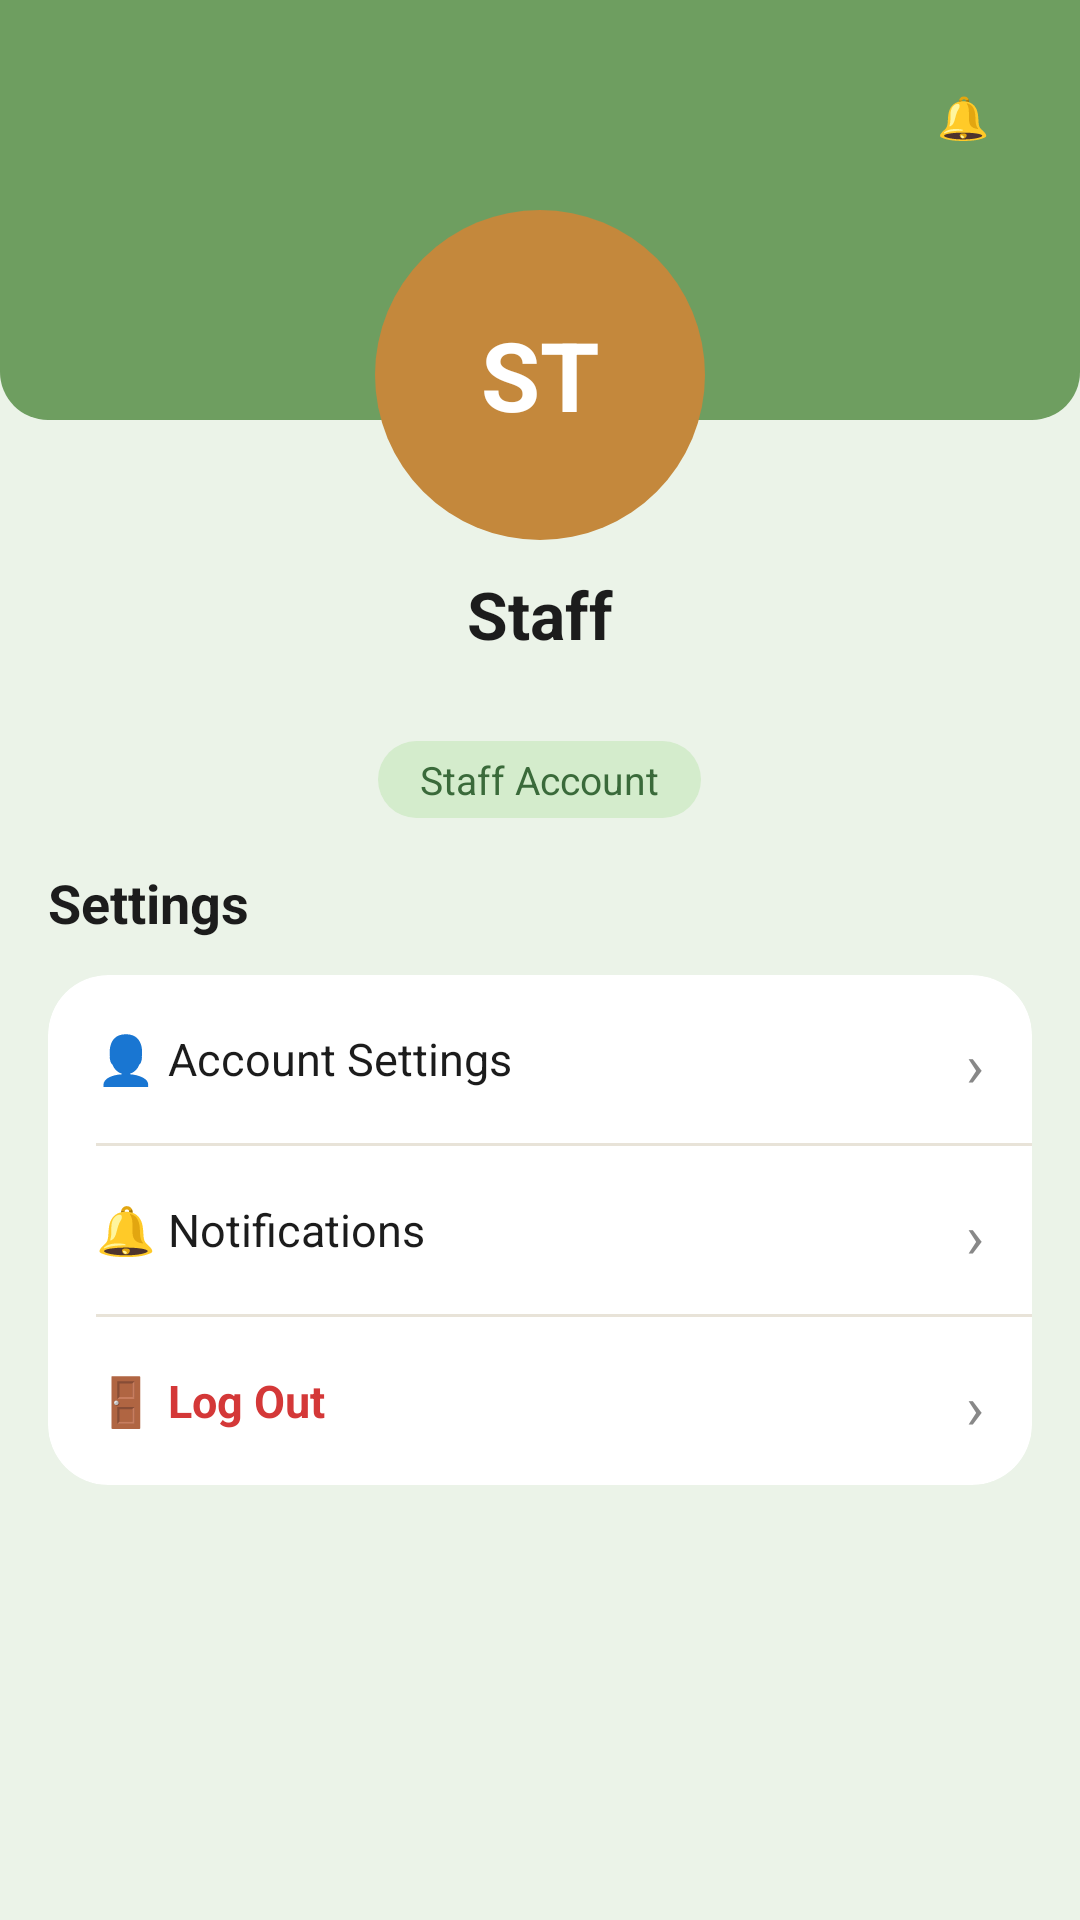

Write the Android layout XML for this screen, with the resource values it uses.
<!-- AndroidManifest.xml: application theme Theme.Klimate -->
<!-- res/layout/fragment_staff_profile.xml -->
<?xml version="1.0" encoding="utf-8"?>
<androidx.core.widget.NestedScrollView xmlns:android="http://schemas.android.com/apk/res/android"
    xmlns:app="http://schemas.android.com/apk/res-auto"
    android:layout_width="match_parent"
    android:layout_height="match_parent"
    android:background="@color/color_profile_bg">

    <LinearLayout
        android:layout_width="match_parent"
        android:layout_height="wrap_content"
        android:orientation="vertical">

        <FrameLayout
            android:layout_width="match_parent"
            android:layout_height="180dp">

            <LinearLayout
                android:layout_width="match_parent"
                android:layout_height="140dp"
                android:background="@drawable/bg_header_green"
                android:gravity="top"
                android:orientation="horizontal"
                android:paddingStart="20dp"
                android:paddingTop="20dp"
                android:paddingEnd="20dp">

                <FrameLayout
                    android:id="@+id/btn_top_left_account"
                    android:layout_width="40dp"
                    android:layout_height="40dp" />

                <View
                    android:layout_width="0dp"
                    android:layout_height="40dp"
                    android:layout_weight="1" />

                <FrameLayout
                    android:id="@+id/btn_notifications"
                    android:layout_width="38dp"
                    android:layout_height="38dp">

                    <TextView
                        android:layout_width="38dp"
                        android:layout_height="38dp"
                        android:background="@drawable/bg_card_white"
                        android:gravity="center"
                        android:text="🔔"
                        android:textSize="14sp" />
                </FrameLayout>
            </LinearLayout>

            <FrameLayout
                android:layout_width="110dp"
                android:layout_height="110dp"
                android:layout_gravity="bottom|center_horizontal">

                <TextView
                    android:id="@+id/tv_avatar_initials"
                    android:layout_width="110dp"
                    android:layout_height="110dp"
                    android:background="@drawable/bg_avatar_circle"
                    android:gravity="center"
                    android:text="ST"
                    android:textColor="@color/white"
                    android:textSize="32sp"
                    android:textStyle="bold" />
            </FrameLayout>
        </FrameLayout>

        <LinearLayout
            android:layout_width="match_parent"
            android:layout_height="wrap_content"
            android:gravity="center"
            android:orientation="vertical"
            android:paddingTop="10dp"
            android:paddingBottom="16dp">

            <TextView
                android:id="@+id/tv_staff_profile_name"
                android:layout_width="wrap_content"
                android:layout_height="wrap_content"
                android:text="Staff"
                android:textColor="@color/color_text_primary"
                android:textSize="22sp"
                android:textStyle="bold" />

            <TextView
                android:id="@+id/tv_staff_profile_email"
                android:layout_width="wrap_content"
                android:layout_height="wrap_content"
                android:layout_marginTop="4dp"
                android:text=""
                android:textColor="@color/color_text_secondary"
                android:textSize="13sp" />

            <TextView
                android:id="@+id/tv_staff_profile_role"
                android:layout_width="wrap_content"
                android:layout_height="wrap_content"
                android:layout_marginTop="6dp"
                android:background="@drawable/bg_eco_badge"
                android:paddingStart="14dp"
                android:paddingTop="4dp"
                android:paddingEnd="14dp"
                android:paddingBottom="4dp"
                android:text="Staff Account"
                android:textColor="@color/color_eco_badge_text"
                android:textSize="13sp" />
        </LinearLayout>

        <LinearLayout
            android:layout_width="match_parent"
            android:layout_height="wrap_content"
            android:orientation="vertical"
            android:paddingStart="16dp"
            android:paddingEnd="16dp">

            <TextView
                android:layout_width="wrap_content"
                android:layout_height="wrap_content"
                android:layout_marginBottom="12dp"
                android:text="Settings"
                android:textColor="@color/color_text_primary"
                android:textSize="18sp"
                android:textStyle="bold" />

            <androidx.cardview.widget.CardView
                android:layout_width="match_parent"
                android:layout_height="wrap_content"
                android:layout_marginBottom="24dp"
                app:cardBackgroundColor="@color/white"
                app:cardCornerRadius="20dp"
                app:cardElevation="2dp">

                <LinearLayout
                    android:layout_width="match_parent"
                    android:layout_height="wrap_content"
                    android:orientation="vertical">

                    <LinearLayout
                        android:id="@+id/row_account"
                        android:layout_width="match_parent"
                        android:layout_height="56dp"
                        android:clickable="true"
                        android:focusable="true"
                        android:gravity="center_vertical"
                        android:orientation="horizontal"
                        android:padding="16dp">

                        <TextView
                            android:layout_width="wrap_content"
                            android:layout_height="wrap_content"
                            android:text="👤 "
                            android:textSize="16sp" />

                        <TextView
                            android:layout_width="0dp"
                            android:layout_height="wrap_content"
                            android:layout_weight="1"
                            android:text="Account Settings"
                            android:textColor="@color/color_text_primary"
                            android:textSize="15sp" />

                        <TextView
                            android:layout_width="wrap_content"
                            android:layout_height="wrap_content"
                            android:text="›"
                            android:textColor="@color/color_text_secondary"
                            android:textSize="20sp" />
                    </LinearLayout>

                    <View
                        android:layout_width="match_parent"
                        android:layout_height="1dp"
                        android:layout_marginStart="16dp"
                        android:background="@color/color_divider" />

                    <LinearLayout
                        android:id="@+id/row_notifications"
                        android:layout_width="match_parent"
                        android:layout_height="56dp"
                        android:clickable="true"
                        android:focusable="true"
                        android:gravity="center_vertical"
                        android:orientation="horizontal"
                        android:padding="16dp">

                        <TextView
                            android:layout_width="wrap_content"
                            android:layout_height="wrap_content"
                            android:text="🔔 "
                            android:textSize="16sp" />

                        <TextView
                            android:layout_width="0dp"
                            android:layout_height="wrap_content"
                            android:layout_weight="1"
                            android:text="Notifications"
                            android:textColor="@color/color_text_primary"
                            android:textSize="15sp" />

                        <TextView
                            android:layout_width="wrap_content"
                            android:layout_height="wrap_content"
                            android:text="›"
                            android:textColor="@color/color_text_secondary"
                            android:textSize="20sp" />
                    </LinearLayout>

                    <View
                        android:layout_width="match_parent"
                        android:layout_height="1dp"
                        android:layout_marginStart="16dp"
                        android:background="@color/color_divider" />

                    <LinearLayout
                        android:id="@+id/row_staff_logout"
                        android:layout_width="match_parent"
                        android:layout_height="56dp"
                        android:clickable="true"
                        android:focusable="true"
                        android:gravity="center_vertical"
                        android:orientation="horizontal"
                        android:padding="16dp">

                        <TextView
                            android:layout_width="wrap_content"
                            android:layout_height="wrap_content"
                            android:text="🚪 "
                            android:textSize="16sp" />

                        <TextView
                            android:layout_width="0dp"
                            android:layout_height="wrap_content"
                            android:layout_weight="1"
                            android:text="Log Out"
                            android:textColor="@color/color_red_text"
                            android:textSize="15sp"
                            android:textStyle="bold" />

                        <TextView
                            android:layout_width="wrap_content"
                            android:layout_height="wrap_content"
                            android:text="›"
                            android:textColor="@color/color_text_secondary"
                            android:textSize="20sp" />
                    </LinearLayout>

                </LinearLayout>
            </androidx.cardview.widget.CardView>
        </LinearLayout>
    </LinearLayout>
</androidx.core.widget.NestedScrollView>
<!-- resources referenced by this layout -->
<resources>
  <color name="color_divider">#E8E3D8</color>
  <color name="color_eco_badge_text">#3A6A3A</color>
  <color name="color_profile_bg">#EBF3E8</color>
  <color name="color_red_text">#D43838</color>
  <color name="color_text_primary">#1C1C1C</color>
  <color name="color_text_secondary">#888888</color>
  <color name="white">#FFFFFF</color>
  <!-- drawable bg_avatar_circle (drawable) -->
  <?xml version="1.0" encoding="utf-8"?>
  <shape xmlns:android="http://schemas.android.com/apk/res/android" android:shape="oval">
      <solid android:color="@color/color_amber"/>
  </shape>
  <!-- drawable bg_eco_badge (drawable) -->
  <?xml version="1.0" encoding="utf-8"?>
  <shape xmlns:android="http://schemas.android.com/apk/res/android">
      <solid android:color="@color/color_eco_badge_bg"/>
      <corners android:radius="20dp"/>
  </shape>
  <!-- drawable bg_header_green (drawable) -->
  <?xml version="1.0" encoding="utf-8"?>
  <shape xmlns:android="http://schemas.android.com/apk/res/android">
      <solid android:color="@color/color_green_header"/>
      <corners android:bottomLeftRadius="16dp" android:bottomRightRadius="16dp"/>
  </shape>
  <style name="Theme.Klimate" parent="Theme.MaterialComponents.DayNight.NoActionBar">
          <item name="colorPrimary">@color/color_green_header</item>
          <item name="colorPrimaryVariant">@color/color_forest_green</item>
          <item name="colorOnPrimary">@color/white</item>
          <item name="colorSecondary">@color/color_amber</item>
          <item name="colorSecondaryVariant">@color/color_amber</item>
          <item name="colorOnSecondary">@color/white</item>
          <item name="android:colorBackground">@color/color_cream_bg</item>
          <item name="colorSurface">@color/white</item>
          <item name="colorOnSurface">@color/color_text_primary</item>
          <item name="android:windowBackground">@color/color_cream_bg</item>
          <item name="android:statusBarColor">@color/color_green_header</item>
      </style>
  <color name="color_amber">#C4883C</color>
  <color name="color_eco_badge_bg">#D4ECCC</color>
  <color name="color_green_header">#6E9E60</color>
  <color name="color_forest_green">#3C5A3A</color>
  <color name="color_cream_bg">#F5EFE0</color>
</resources>
